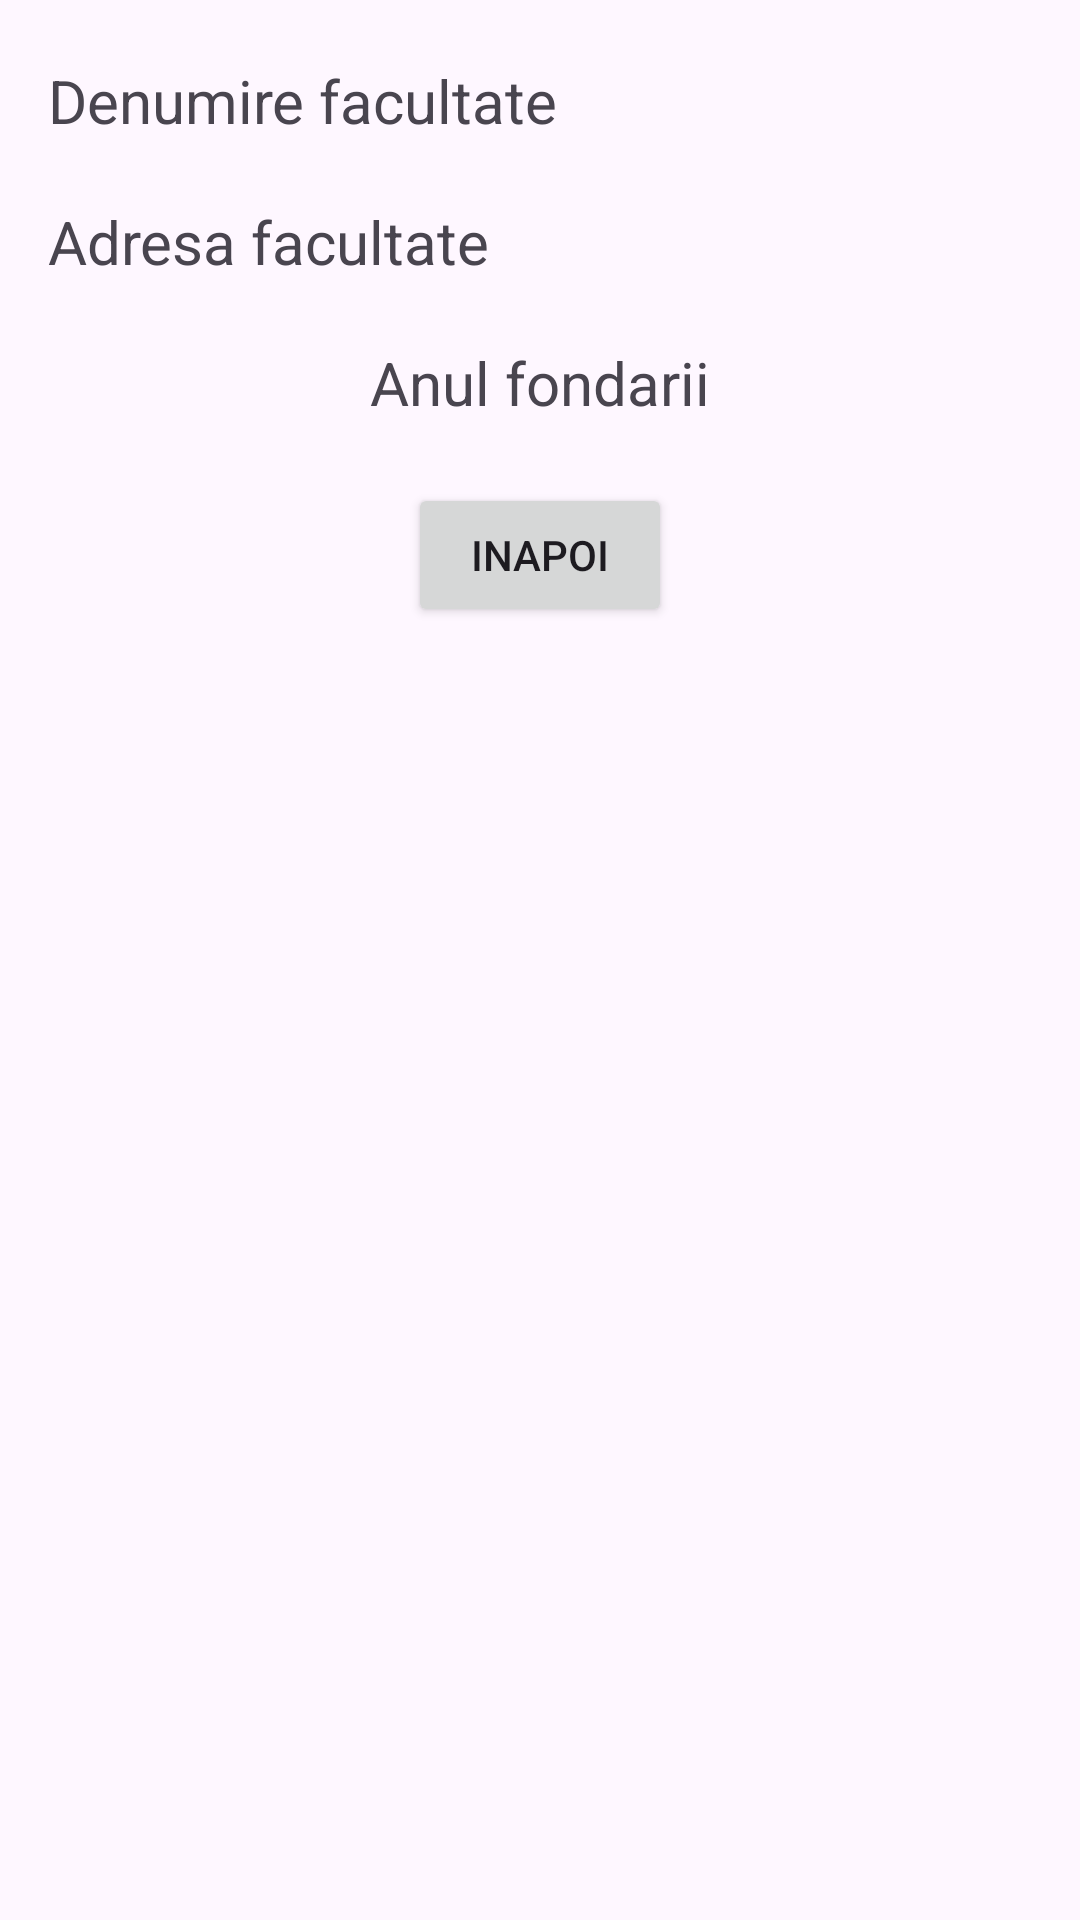

The Android layout XML behind this screen, and the referenced resources:
<!-- AndroidManifest.xml: application theme Theme.ProjectDAM -->
<!-- res/layout/activity_detalii_universitate.xml -->
<?xml version="1.0" encoding="utf-8"?>
<RelativeLayout xmlns:android="http://schemas.android.com/apk/res/android"
    xmlns:tools="http://schemas.android.com/tools"
    android:layout_width="match_parent"
    android:layout_height="match_parent"
    tools:context=".DetaliiUniversitateActivity">

    <TextView
        android:id="@+id/numeUniversitate"
        android:layout_width="wrap_content"
        android:layout_height="wrap_content"
        android:text="Denumire facultate"
        android:textSize="20sp"
        android:layout_marginTop="20dp"
        android:layout_marginStart="16dp"/>

    <TextView
        android:id="@+id/adresaUniversitate"
        android:layout_width="wrap_content"
        android:layout_height="wrap_content"
        android:text="Adresa facultate"
        android:textSize="20sp"
        android:layout_below="@id/numeUniversitate"
        android:layout_marginTop="20dp"
        android:layout_marginStart="16dp"/>

    <TextView
        android:id="@+id/anFondareUniversitate"
        android:layout_width="wrap_content"
        android:layout_height="wrap_content"
        android:text="Anul fondarii"
        android:textSize="20sp"
        android:layout_below="@id/adresaUniversitate"
        android:layout_marginTop="20dp"
        android:layout_centerHorizontal="true"/>

    <Button
        android:id="@+id/buton_inapoi"
        android:layout_width="wrap_content"
        android:layout_height="wrap_content"
        android:text="Inapoi"
        android:layout_below="@id/anFondareUniversitate"
        android:layout_marginTop="20dp"
        android:layout_centerHorizontal="true"/>

</RelativeLayout>
<!-- resources referenced by this layout -->
<resources>
  <style name="Theme.ProjectDAM" parent="Base.Theme.ProjectDAM" />
  <style name="Base.Theme.ProjectDAM" parent="Theme.Material3.DayNight.NoActionBar">
          
          
      </style>
</resources>
